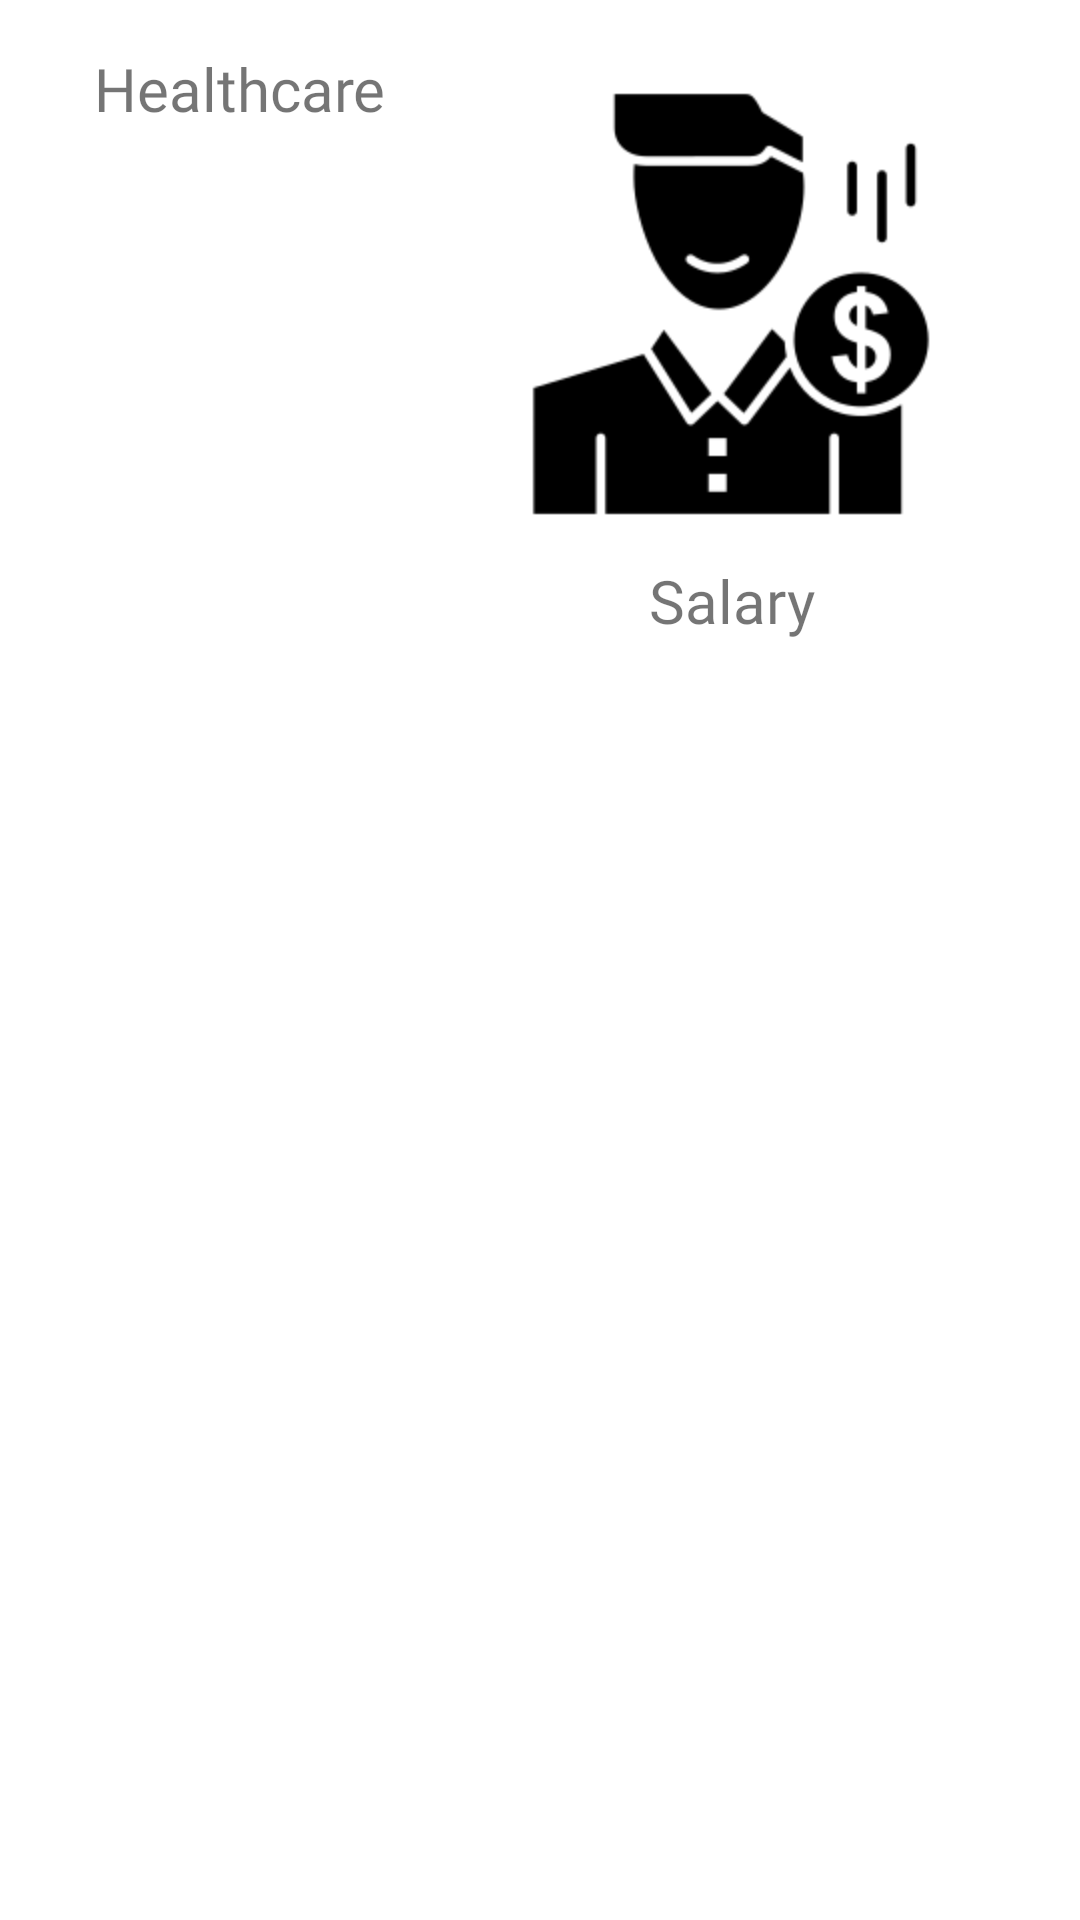

Android layout source for this screen:
<!-- AndroidManifest.xml: application theme Theme.K224111493Practice -->
<!-- res/layout/activity_employee_management.xml -->
<?xml version="1.0" encoding="utf-8"?>
<ScrollView xmlns:android="http://schemas.android.com/apk/res/android"
    xmlns:app="http://schemas.android.com/apk/res-auto"
    android:layout_width="match_parent"
    android:layout_height="match_parent"
    android:fillViewport="true">

    <LinearLayout
        android:id="@+id/main"
        android:layout_width="match_parent"
        android:layout_height="wrap_content"
        android:orientation="vertical"
        android:padding="16dp">

        <TableLayout
            android:layout_width="match_parent"
            android:layout_height="match_parent">

            <TableRow
                android:layout_width="match_parent"
                android:layout_height="match_parent" >

                <LinearLayout
                    android:layout_width="match_parent"
                    android:layout_height="match_parent"
                    android:layout_weight="1"
                    android:orientation="vertical">

                    <ImageView
                        android:onClick="do_open_employee_healthcare"
                        android:id="@+id/imgEmployeeHealthcare"
                        android:layout_width="match_parent"
                        android:layout_height="wrap_content"
                        app:srcCompat="@mipmap/ic_employee_healthcare" />

                    <TextView
                        android:onClick="do_open_employee_healthcare"
                        android:id="@+id/txtEmployeeHealthcare"
                        android:layout_width="match_parent"
                        android:layout_height="wrap_content"
                        android:fontFamily="@font/alata"
                        android:text="@string/title_employee_healthcare"
                        android:textAlignment="center"
                        android:textSize="20sp" />
                </LinearLayout>

                <LinearLayout
                    android:layout_width="match_parent"
                    android:layout_height="match_parent"
                    android:layout_weight="1"
                    android:orientation="vertical">

                    <ImageView
                        android:id="@+id/imgEmployeeSalary"
                        android:layout_width="match_parent"
                        android:layout_height="wrap_content"
                        app:srcCompat="@mipmap/ic_employee_salary" />

                    <TextView
                        android:id="@+id/txtEmployeeSalary"
                        android:layout_width="match_parent"
                        android:layout_height="wrap_content"
                        android:fontFamily="@font/alata"
                        android:text="@string/title_employee_salary"
                        android:textAlignment="center"
                        android:textSize="20sp" />
                </LinearLayout>
            </TableRow>

            <TableRow
                android:layout_width="match_parent"
                android:layout_height="match_parent" />

            <TableRow
                android:layout_width="match_parent"
                android:layout_height="match_parent" />

            <TableRow
                android:layout_width="match_parent"
                android:layout_height="match_parent" />
        </TableLayout>
    </LinearLayout>
</ScrollView>
<!-- resources referenced by this layout -->
<resources>
  <!-- mipmap ic_employee_salary: png bitmap (mipmap-hdpi, 6314 bytes) -->
  <string name="title_employee_healthcare">Healthcare</string>
  <string name="title_employee_salary">Salary</string>
  <style name="Theme.K224111493Practice" parent="Base.Theme.K224111493PracticeWithActionBar" />
  <style name="Base.Theme.K224111493PracticeWithActionBar" parent="Theme.MaterialComponents.DayNight.DarkActionBar">
          
          
      </style>
</resources>
